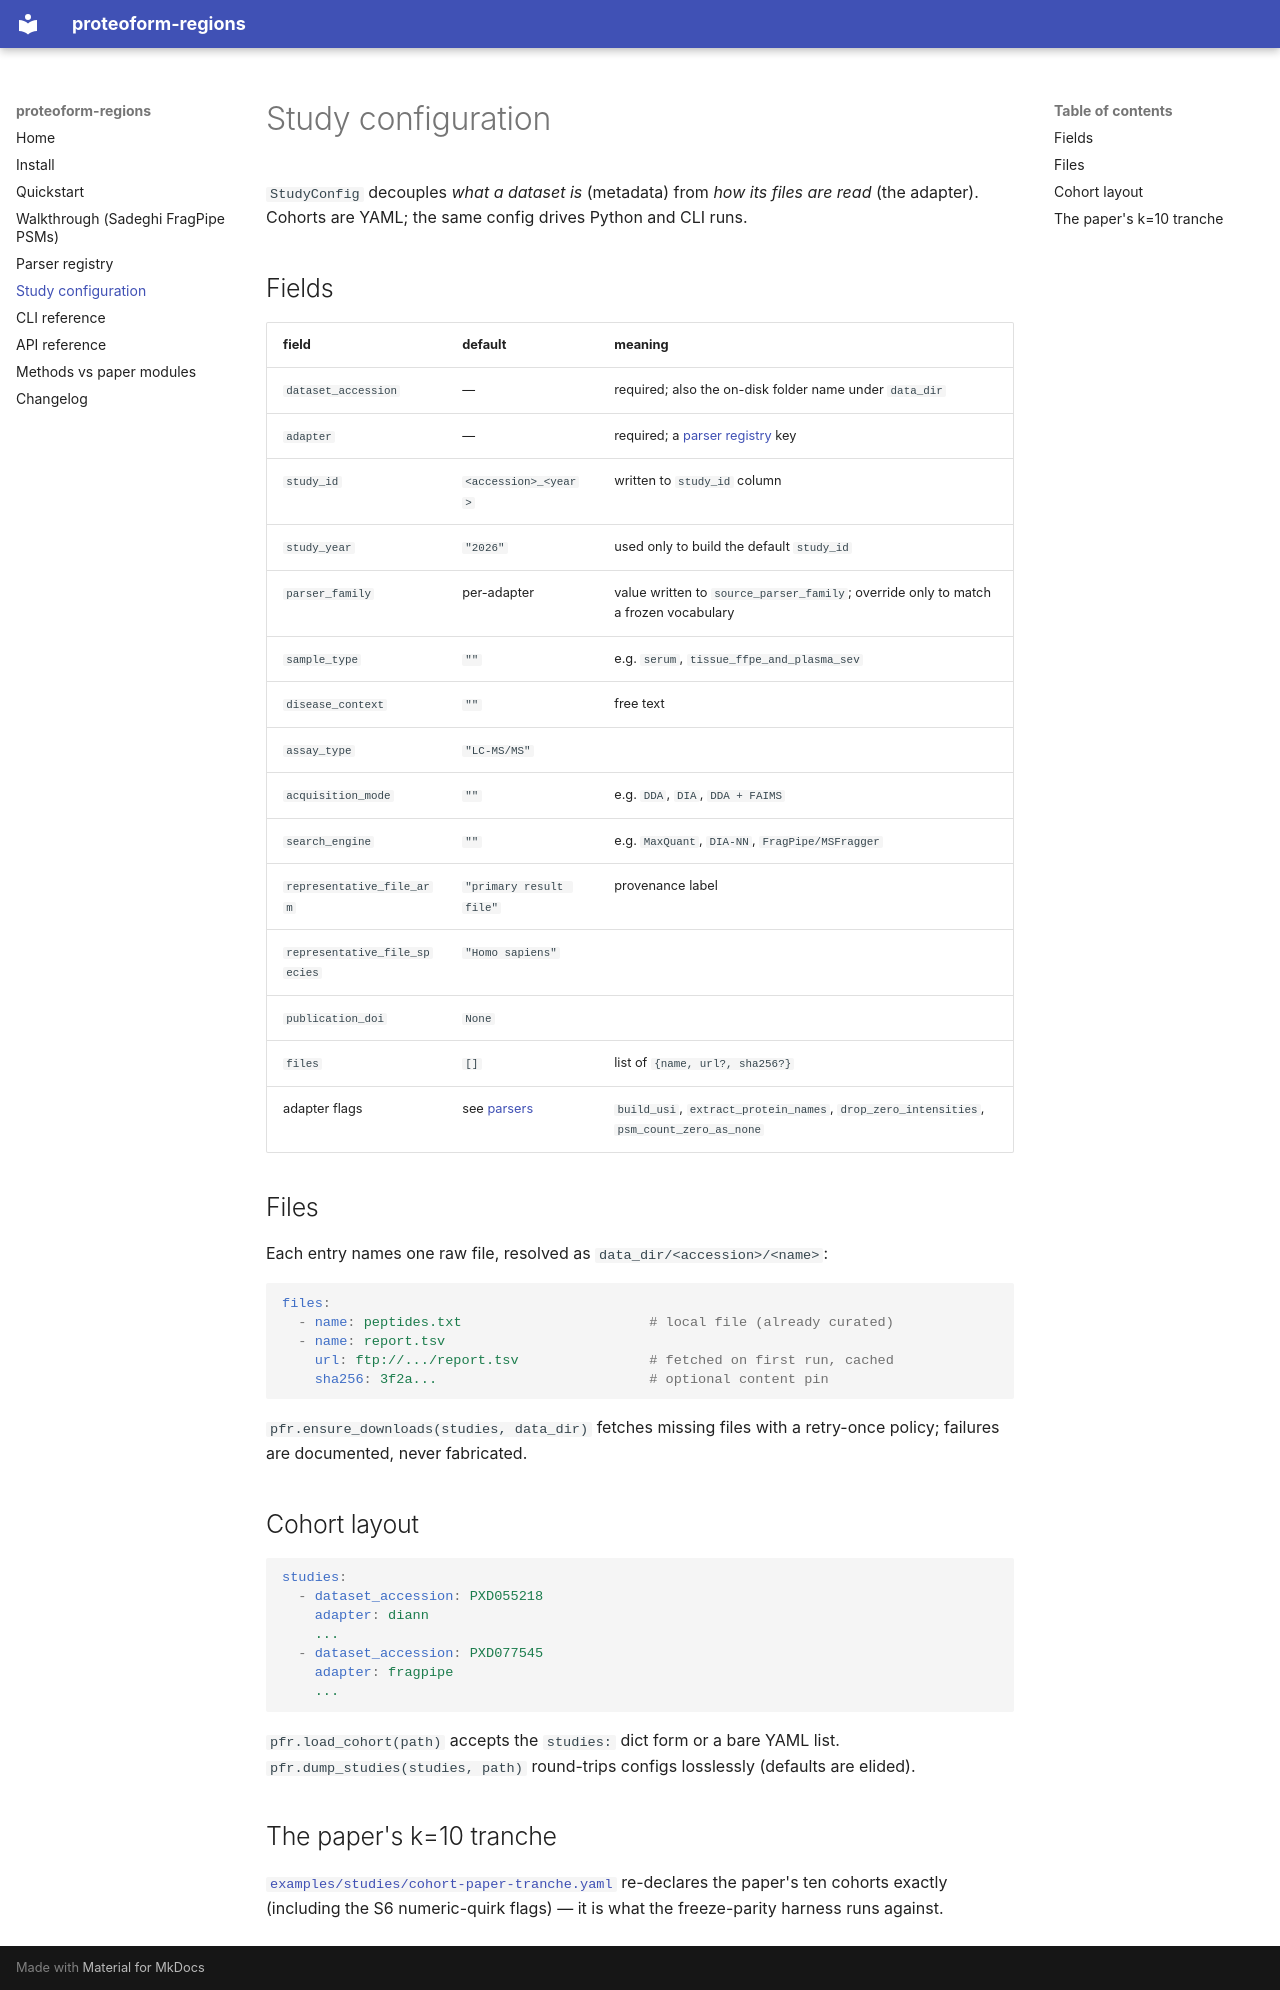

repository: ShoabSaadat/proteoform-regions · page: study-config/index.html · generator: mkdocs

# Study configuration

`StudyConfig` decouples *what a dataset is* (metadata) from *how its files are
read* (the adapter). Cohorts are YAML; the same config drives Python and CLI
runs.

## Fields

| field | default | meaning |
|---|---|---|
| `dataset_accession` | — | required; also the on-disk folder name under `data_dir` |
| `adapter` | — | required; a [parser registry](parsers.md) key |
| `study_id` | `<accession>_<year>` | written to `study_id` column |
| `study_year` | `"2026"` | used only to build the default `study_id` |
| `parser_family` | per-adapter | value written to `source_parser_family`; override only to match a frozen vocabulary |
| `sample_type` | `""` | e.g. `serum`, `tissue_ffpe_and_plasma_sev` |
| `disease_context` | `""` | free text |
| `assay_type` | `"LC-MS/MS"` | |
| `acquisition_mode` | `""` | e.g. `DDA`, `DIA`, `DDA + FAIMS` |
| `search_engine` | `""` | e.g. `MaxQuant`, `DIA-NN`, `FragPipe/MSFragger` |
| `representative_file_arm` | `"primary result file"` | provenance label |
| `representative_file_species` | `"Homo sapiens"` | |
| `publication_doi` | `None` | |
| `files` | `[]` | list of `{name, url?, sha256?}` |
| adapter flags | see [parsers](parsers.md) | `build_usi`, `extract_protein_names`, `drop_zero_intensities`, `psm_count_zero_as_none` |

## Files

Each entry names one raw file, resolved as `data_dir/<accession>/<name>`:

```yaml
files:
  - name: peptides.txt                       # local file (already curated)
  - name: report.tsv
    url: ftp://.../report.tsv                # fetched on first run, cached
    sha256: 3f2a...                          # optional content pin
```

`pfr.ensure_downloads(studies, data_dir)` fetches missing files with a
retry-once policy; failures are documented, never fabricated.

## Cohort layout

```yaml
studies:
  - dataset_accession: PXD055218
    adapter: diann
    ...
  - dataset_accession: PXD077545
    adapter: fragpipe
    ...
```

`pfr.load_cohort(path)` accepts the `studies:` dict form or a bare YAML list.
`pfr.dump_studies(studies, path)` round-trips configs losslessly (defaults are
elided).

## The paper's k=10 tranche

[`examples/studies/cohort-paper-tranche.yaml`](https://github.com/ShoabSaadat/proteoform-regions/blob/main/examples/studies/cohort-paper-tranche.yaml)
re-declares the paper's ten cohorts exactly (including the S6 numeric-quirk
flags) — it is what the freeze-parity harness runs against.
